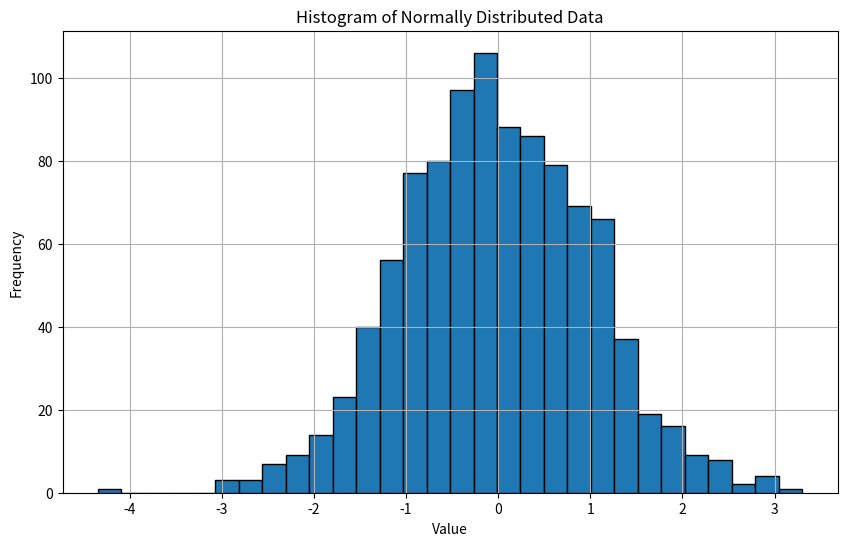

Python code for this plot:
import numpy as np
import matplotlib.pyplot as plt

# Параметры нормального распределения
mean = 0  # Среднее значение
std_dev = 1  # Стандартное отклонение
num_samples = 1000  # Количество образцов

# Генерация случайных чисел, распределенных по нормальному распределению
data = np.random.normal(mean, std_dev, num_samples)

# Создание гистограммы
plt.figure(figsize=(10, 6))
plt.hist(data, bins=30, edgecolor='black')
plt.title('Histogram of Normally Distributed Data')
plt.xlabel('Value')
plt.ylabel('Frequency')
plt.grid(True)
plt.show()
